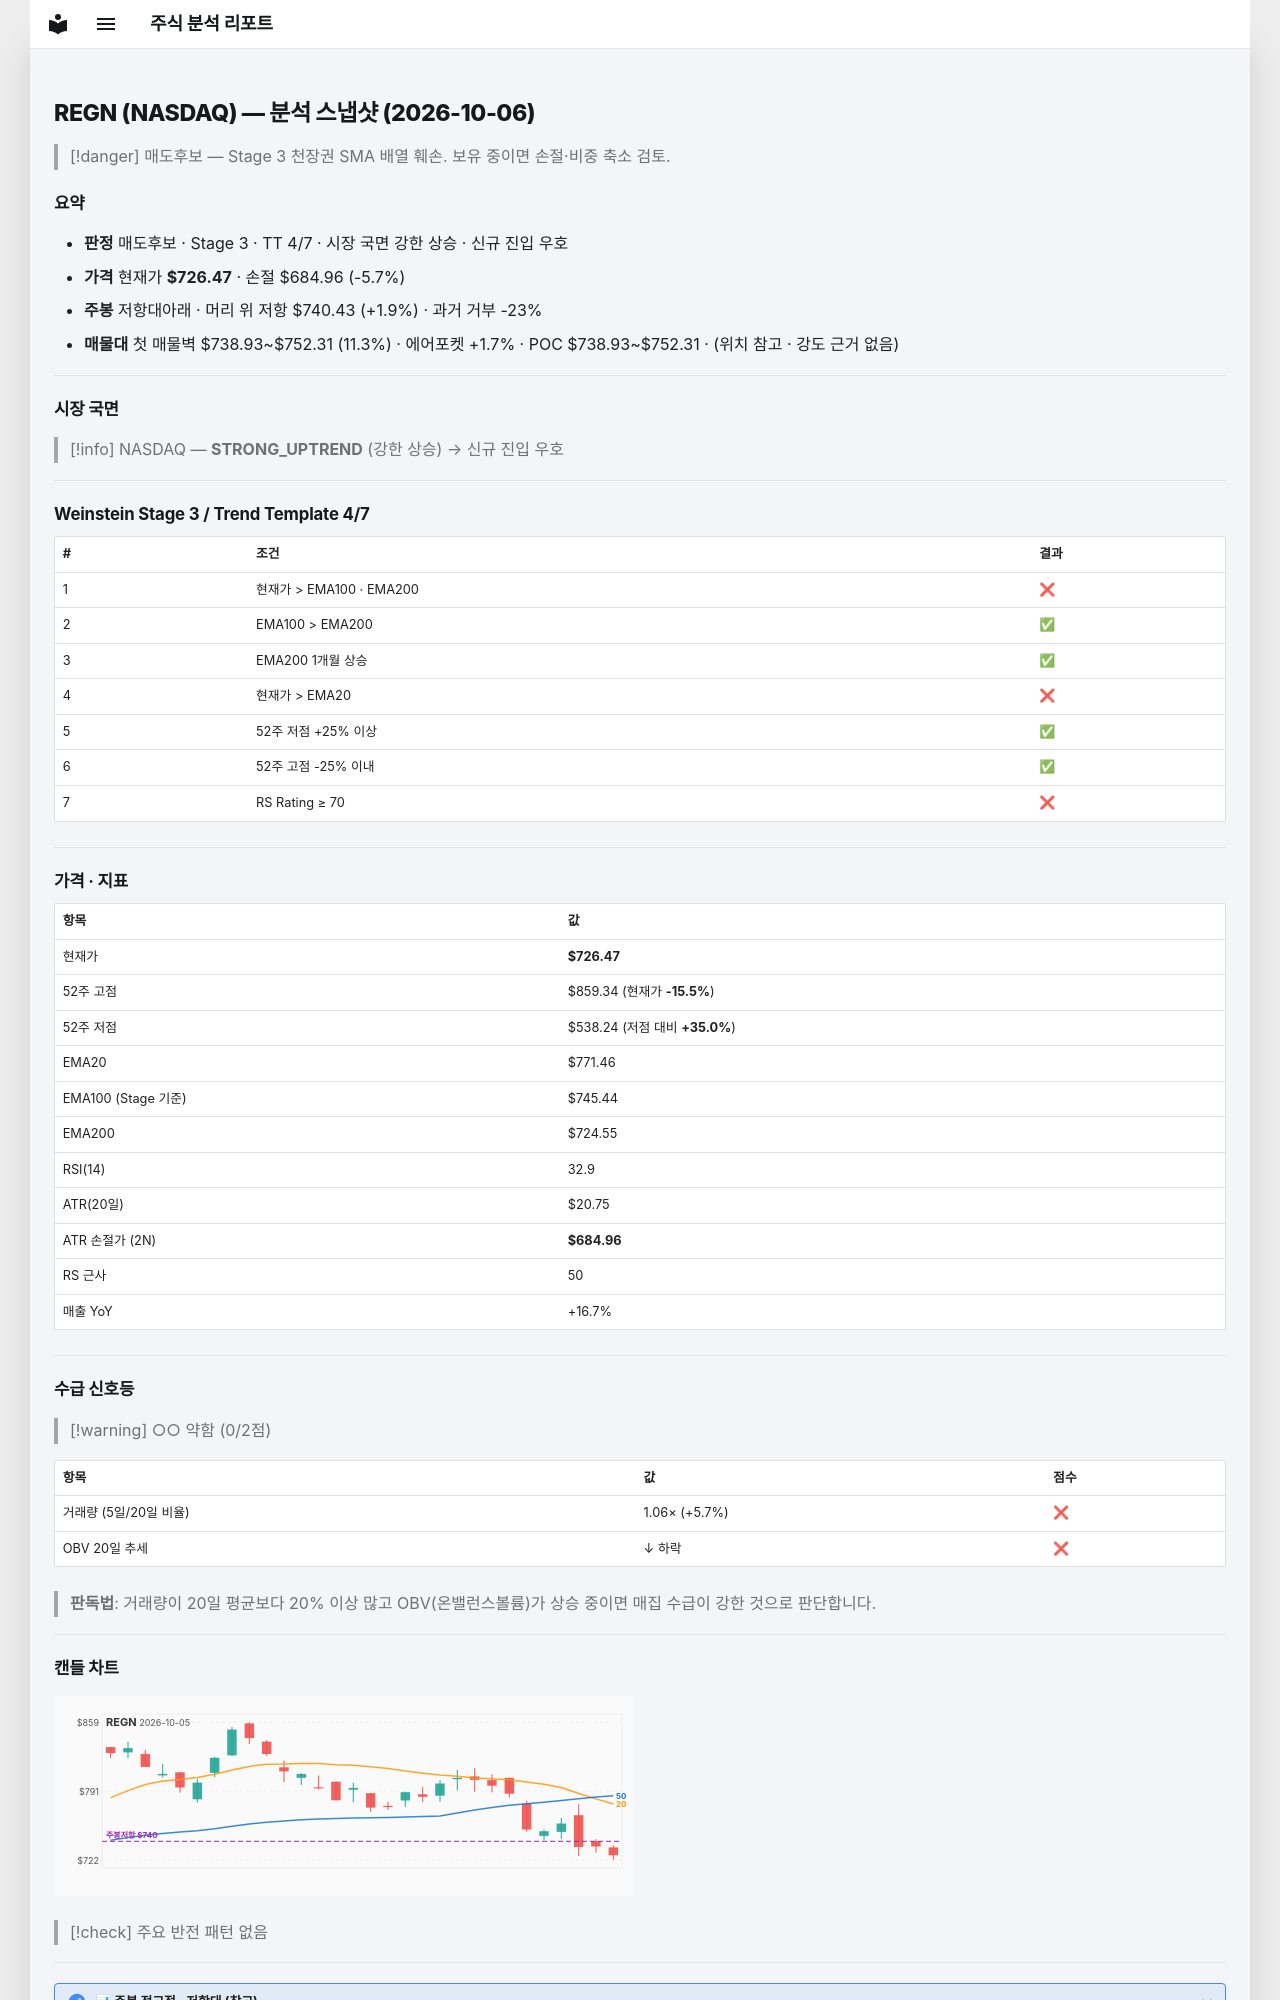

repository: soloandco/stock-reports · page: snapshots/REGN-2026-10-06/index.html · generator: mkdocs

---
type: analysis-snapshot
title: REGN 분석 스냅샷
ticker: REGN
market: NASDAQ
created: 2026-10-06
updated: 2026-10-06
bar-date: 2026-10-05
verdict: 매도후보
real-rr: 0.34
sma50-gap-pct: -5.8
weekly-position: 저항대아래
weekly-overhead-price: 740.43
weekly-overhead-pct: 1.9
stage: 3
trend-template-score: 4
tt-max: 7
ma-set: ema-20-100-200
price: 726.469970703125
stop-price: 684.961711901498
market-regime: STRONG_UPTREND
supply-demand-score: 0/2
supply-demand-label: 약함
status: tracking
tags:
  - stock-agent
  - watchlist
  - REGN
  - analysis
related:
  - "[[analysis-template]]"
---

# REGN (NASDAQ) — 분석 스냅샷 (2026-10-06)

> [!danger] 매도후보 — Stage 3 천장권
> SMA 배열 훼손. 보유 중이면 손절·비중 축소 검토.

## 요약

- **판정** 매도후보 · Stage 3 · TT 4/7 · 시장 국면 강한 상승 · 신규 진입 우호
- **가격** 현재가 **$726.47** · 손절 $684.96 (-5.7%)
- **주봉** 저항대아래 · 머리 위 저항 $740.43 (+1.9%) · 과거 거부 -23%
- **매물대** 첫 매물벽 $738.93~$752.31 (11.3%) · 에어포켓 +1.7% · POC $738.93~$752.31 · (위치 참고 · 강도 근거 없음)

---

## 시장 국면

> [!info] NASDAQ — **STRONG_UPTREND** (강한 상승) → 신규 진입 우호

---

## Weinstein Stage 3 / Trend Template 4/7

| # | 조건 | 결과 |
|---|------|------|
| 1 | 현재가 > EMA100 · EMA200 | ❌ |
| 2 | EMA100 > EMA200 | ✅ |
| 3 | EMA200 1개월 상승 | ✅ |
| 4 | 현재가 > EMA20 | ❌ |
| 5 | 52주 저점 +25% 이상 | ✅ |
| 6 | 52주 고점 -25% 이내 | ✅ |
| 7 | RS Rating ≥ 70 | ❌ |

---

## 가격 · 지표

| 항목 | 값 |
|------|---|
| 현재가 | **$726.47** |
| 52주 고점 | $859.34 (현재가 **-15.5%**) |
| 52주 저점 | $538.24 (저점 대비 **+35.0%**) |
| EMA20 | $771.46 |
| EMA100 (Stage 기준) | $745.44 |
| EMA200 | $724.55 |
| RSI(14) | 32.9 |
| ATR(20일) | $20.75 |
| ATR 손절가 (2N) | **$684.96** |
| RS 근사 | 50 |
| 매출 YoY | +16.7% |

---
## 수급 신호등

> [!warning] ○○ 약함 (0/2점)

| 항목 | 값 | 점수 |
|------|------|------|
| 거래량 (5일/20일 비율) | 1.06× (+5.7%) | ❌ |
| OBV 20일 추세 | ↓ 하락 | ❌ |

> **판독법**: 거래량이 20일 평균보다 20% 이상 많고 OBV(온밸런스볼륨)가 상승 중이면 매집 수급이 강한 것으로 판단합니다.

---
